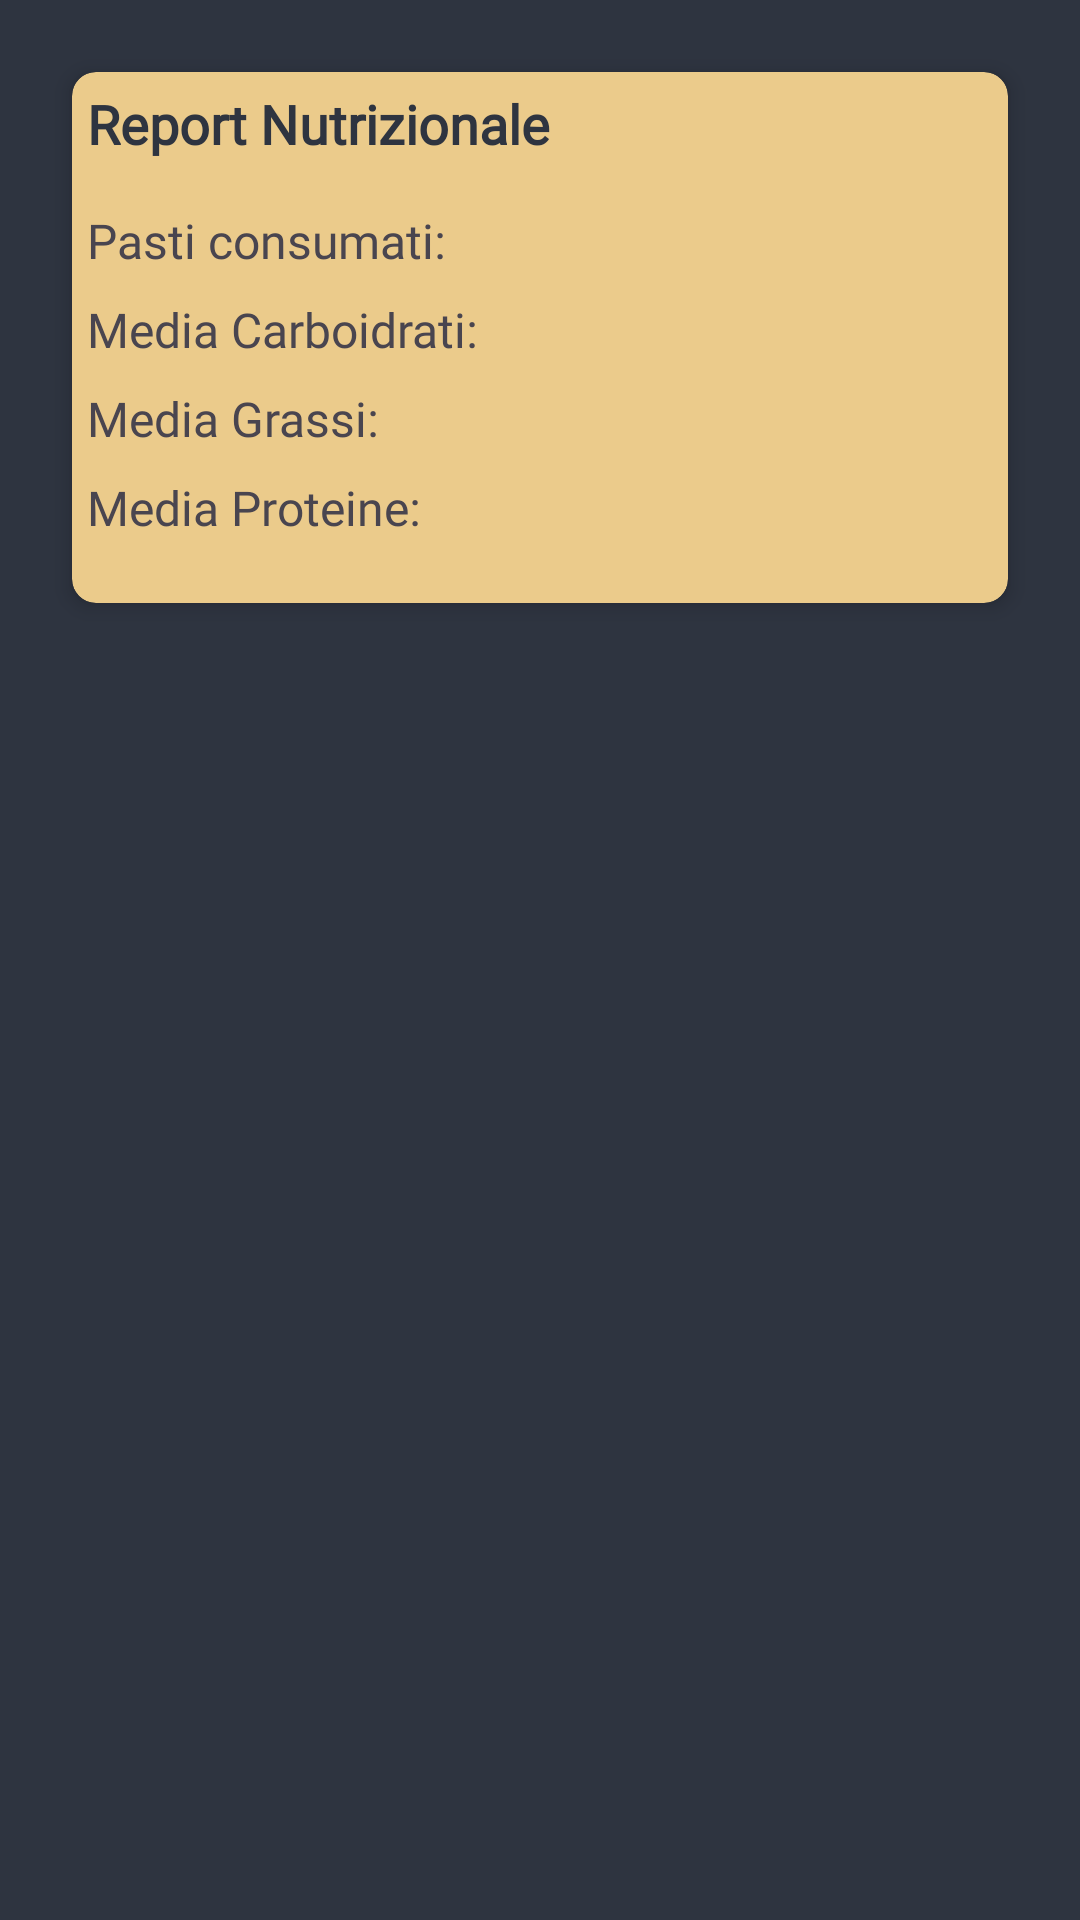

Write the Android layout XML for this screen, with the resource values it uses.
<!-- AndroidManifest.xml: application theme Theme.AppMensa -->
<!-- res/layout/fragment_storico.xml -->
<LinearLayout xmlns:android="http://schemas.android.com/apk/res/android"
    xmlns:app="http://schemas.android.com/apk/res-auto"
    android:layout_width="match_parent"
    android:layout_height="match_parent"
    android:background="@color/polarnight3"
    android:orientation="vertical"
    android:padding="16dp">

    <androidx.cardview.widget.CardView
        android:layout_width="match_parent"
        android:layout_height="wrap_content"
        android:layout_margin="8dp"
        android:backgroundTint="@color/giallo"
        app:cardCornerRadius="8dp"
        app:cardElevation="4dp"
        app:contentPadding="5dp">

        <LinearLayout
            android:layout_width="match_parent"
            android:layout_height="wrap_content"
            android:orientation="vertical">

            <TextView
                android:id="@+id/textViewReport"
                android:layout_width="match_parent"
                android:layout_height="wrap_content"
                android:fontFamily="@font/aclonica"
                android:paddingBottom="16dp"
                android:text="Report Nutrizionale"
                android:textColor="@color/polarnight3"
                android:textSize="18sp"
                android:textStyle="bold" />

            <TextView
                android:id="@+id/textViewPastiConsumati"
                android:layout_width="match_parent"
                android:layout_height="wrap_content"
                android:fontFamily="@font/aclonica"
                android:paddingBottom="8dp"
                android:text="Pasti consumati: "
                android:textSize="16sp" />

            <TextView
                android:id="@+id/textViewCarboidrati"
                android:layout_width="match_parent"
                android:layout_height="wrap_content"
                android:fontFamily="@font/aclonica"
                android:paddingBottom="8dp"
                android:text="Media Carboidrati: "
                android:textSize="16sp" />

            <TextView
                android:id="@+id/textViewGrassi"
                android:layout_width="match_parent"
                android:layout_height="wrap_content"
                android:fontFamily="@font/aclonica"
                android:paddingBottom="8dp"
                android:text="Media Grassi: "
                android:textSize="16sp" />

            <TextView
                android:id="@+id/textViewProteine"
                android:layout_width="match_parent"
                android:layout_height="wrap_content"
                android:fontFamily="@font/aclonica"
                android:paddingBottom="16dp"
                android:text="Media Proteine: "
                android:textSize="16sp" />
        </LinearLayout>
    </androidx.cardview.widget.CardView>

    <androidx.recyclerview.widget.RecyclerView
        android:id="@+id/recyclerViewStorico"
        android:layout_width="match_parent"
        android:layout_height="0dp"
        android:layout_weight="1" />

</LinearLayout>
<!-- resources referenced by this layout -->
<resources>
  <color name="giallo">#EBCB8B</color>
  <color name="polarnight3">#2E3440</color>
  <style name="Theme.AppMensa" parent="Base.Theme.AppMensa" />
  <style name="Base.Theme.AppMensa" parent="Theme.Material3.DayNight.NoActionBar">
          
          <item name="colorPrimary">@color/polarnight0</item>
      </style>
  <color name="polarnight0">#4C566A</color>
</resources>
